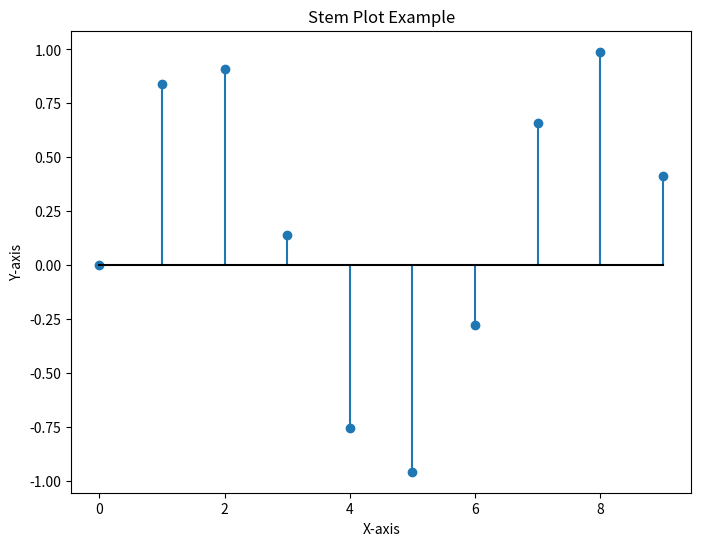

The script that saved this image:
import matplotlib.pyplot as plt
import numpy as np

# Define data points for the x-axis and y-axis
x = np.arange(0, 10, 1)  # From 0 to 9
y = np.sin(x)  # A simple sine wave

# Create a stem plot
plt.figure(figsize=(8, 6))
plt.stem(x, y, linefmt='-', markerfmt='o', basefmt='k-')

# Add titles and labels
plt.title("Stem Plot Example")
plt.xlabel("X-axis")
plt.ylabel("Y-axis")

# Display the plot
plt.show()
